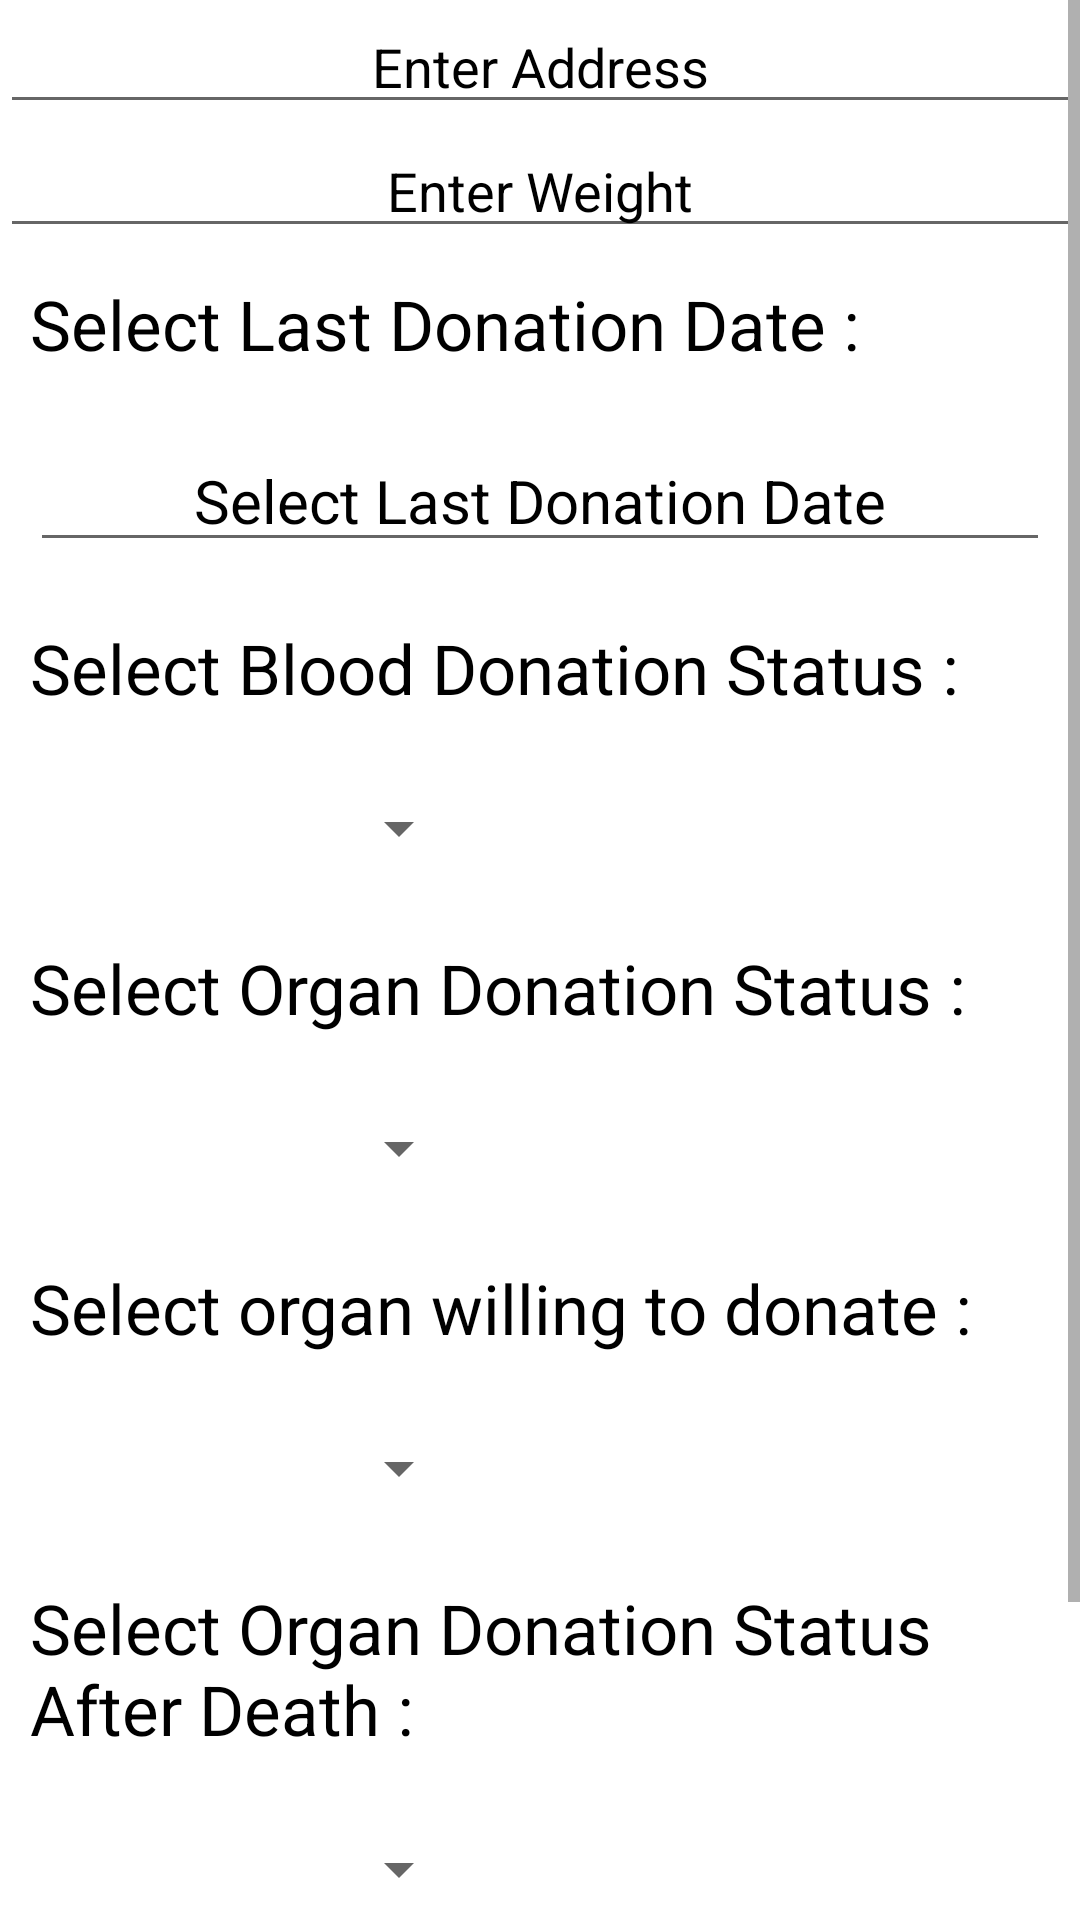

Write the Android layout XML for this screen, with the resource values it uses.
<!-- AndroidManifest.xml: application theme Theme.OrganSharing -->
<!-- res/layout/activity_update_profile.xml -->
<?xml version="1.0" encoding="utf-8"?>
<ScrollView xmlns:android="http://schemas.android.com/apk/res/android"
    xmlns:app="http://schemas.android.com/apk/res-auto"
    xmlns:tools="http://schemas.android.com/tools"
    android:layout_width="match_parent"
    android:orientation="vertical"
    android:layout_height="match_parent"
    tools:context=".view.UpdateProfile"
    android:layout_margin="0dp"
    android:gravity="center"
    android:background="@drawable/background_3">

    <LinearLayout
        android:layout_width="match_parent"
        android:layout_height="wrap_content"
        android:orientation="vertical">

        <EditText
            android:id="@+id/updateaddress"
            android:layout_width="match_parent"
            android:layout_height="wrap_content"
            android:gravity="center"
            android:textColorHint="@color/black"
            android:hint="Enter Address"/>

        <EditText
            android:id="@+id/updateweight"
            android:layout_width="match_parent"
            android:layout_height="wrap_content"
            android:gravity="center"
            android:textColorHint="@color/black"
            android:hint="Enter Weight"/>

        <TextView
            android:textSize="23dp"
            android:text="Select Last Donation Date :"
            android:textColor="#000000"
            android:layout_margin="10dp"
            android:layout_width="match_parent"
            android:layout_height="wrap_content"/>

        <EditText
            android:id="@+id/dateOfDonation"
            android:clickable="true"
            android:editable="false"
            android:layout_width="match_parent"
            android:layout_height="0dp"
            android:layout_weight="1"
            android:hint="Select Last Donation Date"
            android:textSize="20dp"
            android:textColorHint="@color/black"
            android:gravity="center"
            android:layout_margin="10dp"/>

        <TextView
            android:textSize="23dp"
            android:text="Select Blood Donation Status :"
            android:textColor="#000000"
            android:layout_margin="10dp"
            android:layout_width="match_parent"
            android:layout_height="wrap_content"/>

        <Spinner
            android:id="@+id/bloodspinner"
            android:layout_width="149dp"
            android:layout_height="40dp"
            android:layout_marginBottom="8dp"
            android:layout_marginEnd="8dp"
            android:layout_marginStart="8dp"
            android:layout_marginTop="8dp"
            app:layout_constraintBottom_toBottomOf="parent"
            app:layout_constraintEnd_toEndOf="parent"
            app:layout_constraintHorizontal_bias="0.502"
            app:layout_constraintStart_toStartOf="parent"
            app:layout_constraintTop_toTopOf="parent"
            app:layout_constraintVertical_bias="0.498" />

        <TextView
            android:textSize="23dp"
            android:text="Select Organ Donation Status :"
            android:textColor="#000000"
            android:layout_margin="10dp"
            android:layout_width="match_parent"
            android:layout_height="wrap_content"/>

        <Spinner
            android:id="@+id/organspinner"
            android:layout_width="149dp"
            android:layout_height="40dp"
            android:layout_marginBottom="8dp"
            android:layout_marginEnd="8dp"
            android:layout_marginStart="8dp"
            android:layout_marginTop="8dp"
            app:layout_constraintBottom_toBottomOf="parent"
            app:layout_constraintEnd_toEndOf="parent"
            app:layout_constraintHorizontal_bias="0.502"
            app:layout_constraintStart_toStartOf="parent"
            app:layout_constraintTop_toTopOf="parent"
            app:layout_constraintVertical_bias="0.498" />
        <TextView
            android:textSize="23dp"
            android:text="Select organ willing to donate :"
            android:textColor="#000000"
            android:layout_margin="10dp"
            android:layout_width="match_parent"
            android:layout_height="wrap_content"/>

        <Spinner
            android:id="@+id/organsspin"
            android:layout_width="149dp"
            android:layout_height="40dp"
            android:layout_marginBottom="8dp"
            android:layout_marginEnd="8dp"
            android:layout_marginStart="8dp"
            android:layout_marginTop="8dp"
            app:layout_constraintBottom_toBottomOf="parent"
            app:layout_constraintEnd_toEndOf="parent"
            app:layout_constraintHorizontal_bias="0.502"
            app:layout_constraintStart_toStartOf="parent"
            app:layout_constraintTop_toTopOf="parent"
            app:layout_constraintVertical_bias="0.498" />

        <TextView
            android:textSize="23dp"
            android:text="Select Organ Donation Status After Death :"
            android:textColor="#000000"
            android:layout_margin="10dp"
            android:layout_width="match_parent"
            android:layout_height="wrap_content"/>

        <Spinner
            android:id="@+id/organafterdeathspinner"
            android:layout_width="149dp"
            android:layout_height="40dp"
            android:layout_marginBottom="8dp"
            android:layout_marginEnd="8dp"
            android:layout_marginStart="8dp"
            android:layout_marginTop="8dp"
            app:layout_constraintBottom_toBottomOf="parent"
            app:layout_constraintEnd_toEndOf="parent"
            app:layout_constraintHorizontal_bias="0.502"
            app:layout_constraintStart_toStartOf="parent"
            app:layout_constraintTop_toTopOf="parent"
            app:layout_constraintVertical_bias="0.498" />

        <Button
            android:id="@+id/updateBloodSubmit"
            android:text="Update"
            android:textSize="20dp"
            android:layout_width="match_parent"
            android:layout_height="wrap_content"
            android:backgroundTint="#344AC5"
            android:textColor="#FFFFFF"
            app:cornerRadius="28dp"/>

        <Button
            android:id="@+id/updateBloodCancel"
            android:layout_margin="10dp"
            android:textSize="20dp"
            android:layout_width="match_parent"
            android:layout_height="wrap_content"
            android:text="Back"
            android:textColor="#FFFFFF"
            android:backgroundTint="#344AC5"
            app:cornerRadius="28dp"/>

    </LinearLayout>

</ScrollView>
<!-- resources referenced by this layout -->
<resources>
  <color name="black">#FF000000</color>
  <style name="Theme.OrganSharing" parent="Theme.MaterialComponents.DayNight.DarkActionBar">
          
          <item name="colorPrimary">@color/DBlue</item>
          <item name="colorPrimaryVariant">@color/DBlue</item>
          <item name="colorOnPrimary">@color/white</item>
          
          <item name="colorSecondary">@color/teal_200</item>
          <item name="colorSecondaryVariant">@color/teal_700</item>
          <item name="colorOnSecondary">@color/black</item>
          
          <item name="android:statusBarColor" tools:targetApi="l">?attr/colorPrimaryVariant</item>
          
      </style>
  <color name="DBlue">#344AC5</color>
  <color name="white">#FFFFFFFF</color>
  <color name="teal_200">#FF03DAC5</color>
  <color name="teal_700">#FF018786</color>
</resources>
